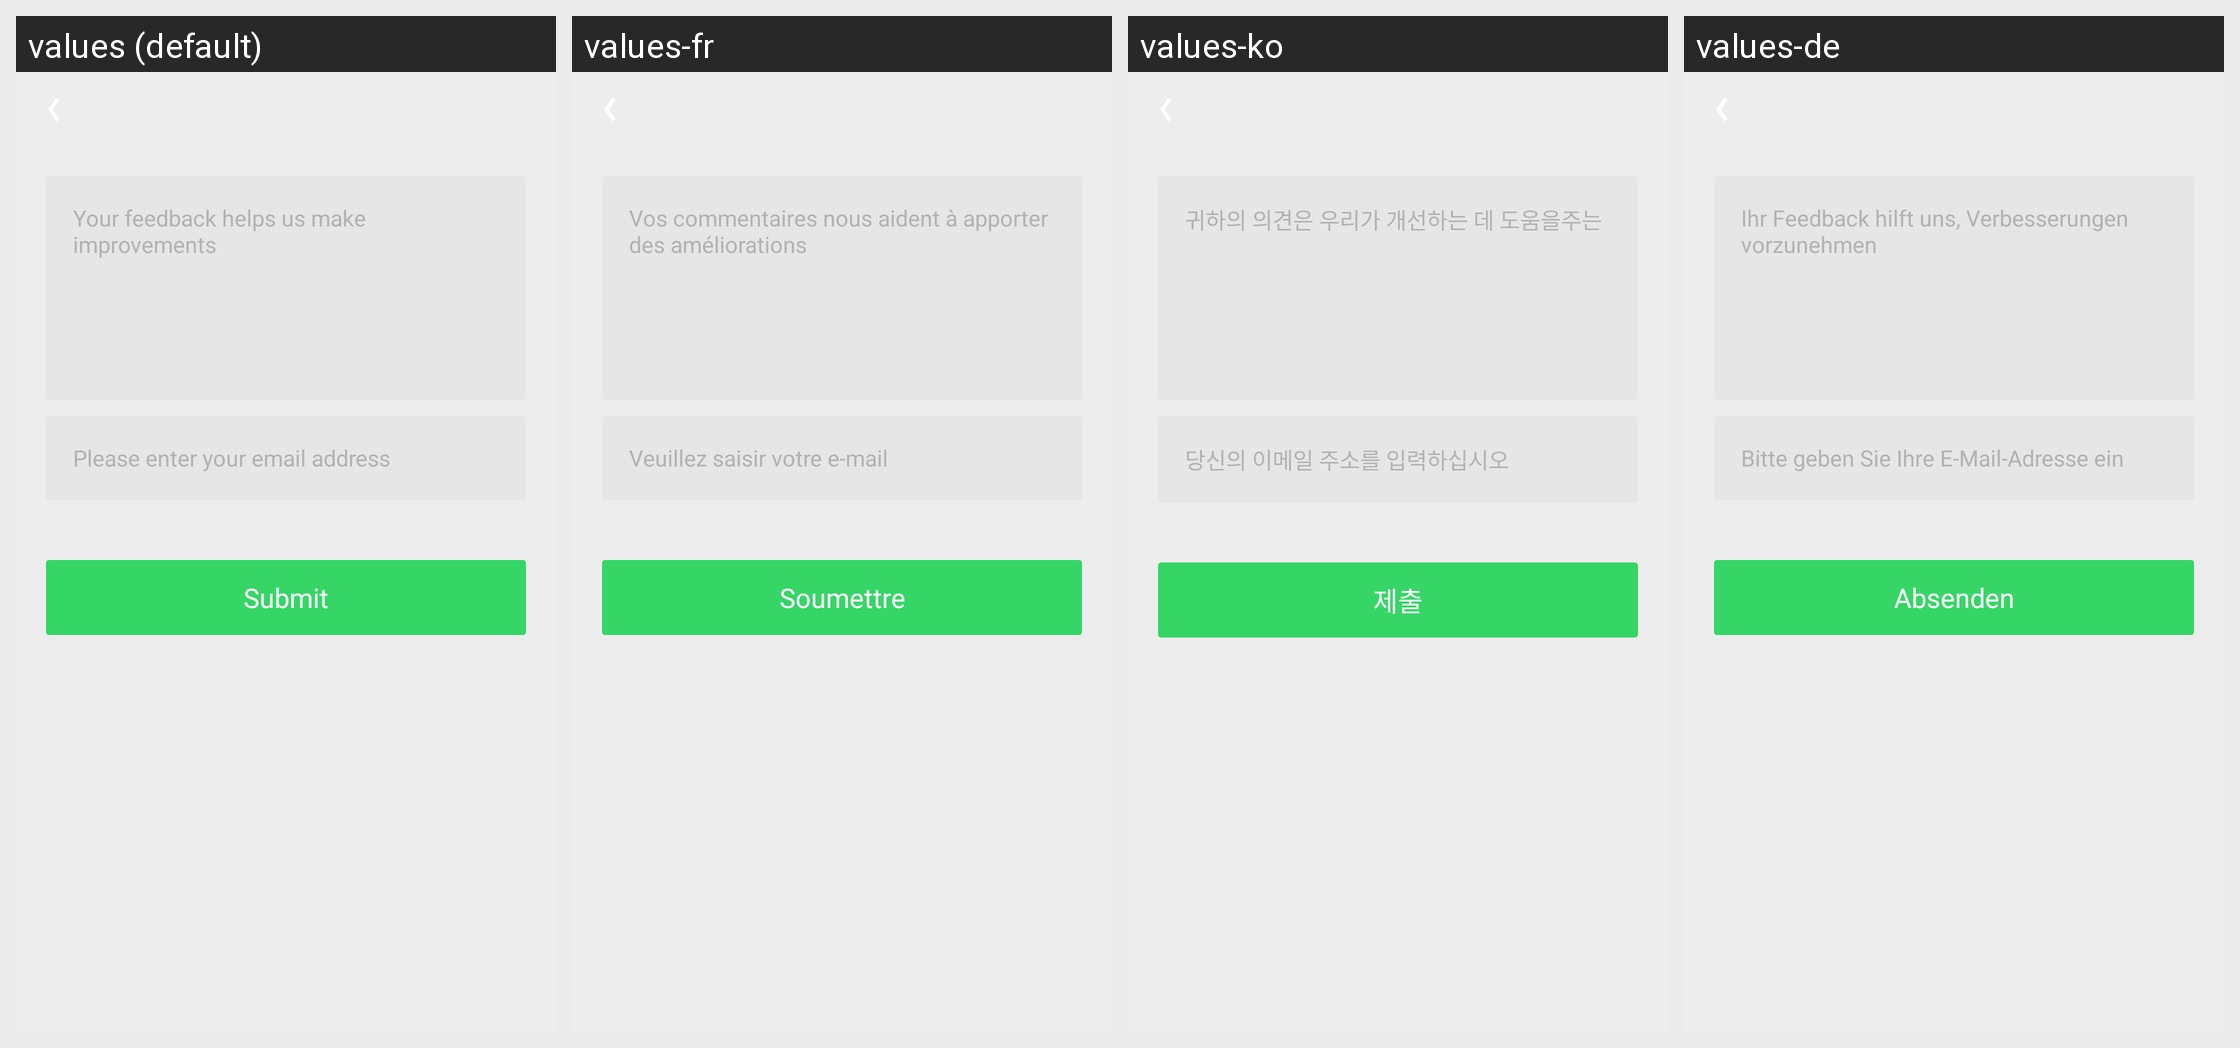

The Android screen above is rendered under several locales of the same app. Produce the string resources it draws, with the default and per-locale values.
Android screen res/layout/feedback_activity_layout.xml rendered under 4 locales, left to right: values (default), values-fr, values-ko, values-de. Device: Nexus 5 (rendered at 1080×1920; each locale shown at half size, 540×960, under a caption strip naming it); theme AppTheme.
Other locales in the repository, not shown: values-af, values-am, values-ar, values-bg, values-bn, values-ca, values-cs, values-da, values-el, values-en-rGB, values-es, values-es-rUS, values-fa, values-fi, values-fr-rCA, values-gu, values-hi, values-hi-rIN, values-hr, values-hu, values-in, values-it, values-iw, values-ja, values-kn, values-lt, values-lv, values-ml, values-mr, values-ms, values-nb, values-nl, values-pa, values-pl, values-pt, values-pt-rBR, values-pt-rPT, values-ro, values-ru, values-ru-rRU, values-sk, values-sl, values-sr, values-sv, values-sw, values-ta, values-te, values-th, values-tl, values-tr, values-uk, values-vi, values-zh-rCN, values-zh-rHK, values-zh-rTW, values-zu.
Strings drawn on this screen, with the default value and each locale's value (text and hints the layout hard-codes, and strings that could not be matched under every locale, appear in the picture but are not listed):

menu_feedback_info
  values: Your feedback helps us make improvements
  values-fr: Vos commentaires nous aident à apporter des améliorations
  values-ko: 귀하의 의견은 우리가 개선하는 데 도움을주는
  values-de: Ihr Feedback hilft uns, Verbesserungen vorzunehmen

menu_feedback_email
  values: Please enter your email address
  values-fr: Veuillez saisir votre e-mail
  values-ko: 당신의 이메일 주소를 입력하십시오
  values-de: Bitte geben Sie Ihre E-Mail-Adresse ein

menu_feedback_submit
  values: Submit
  values-fr: Soumettre
  values-ko: 제출
  values-de: Absenden
